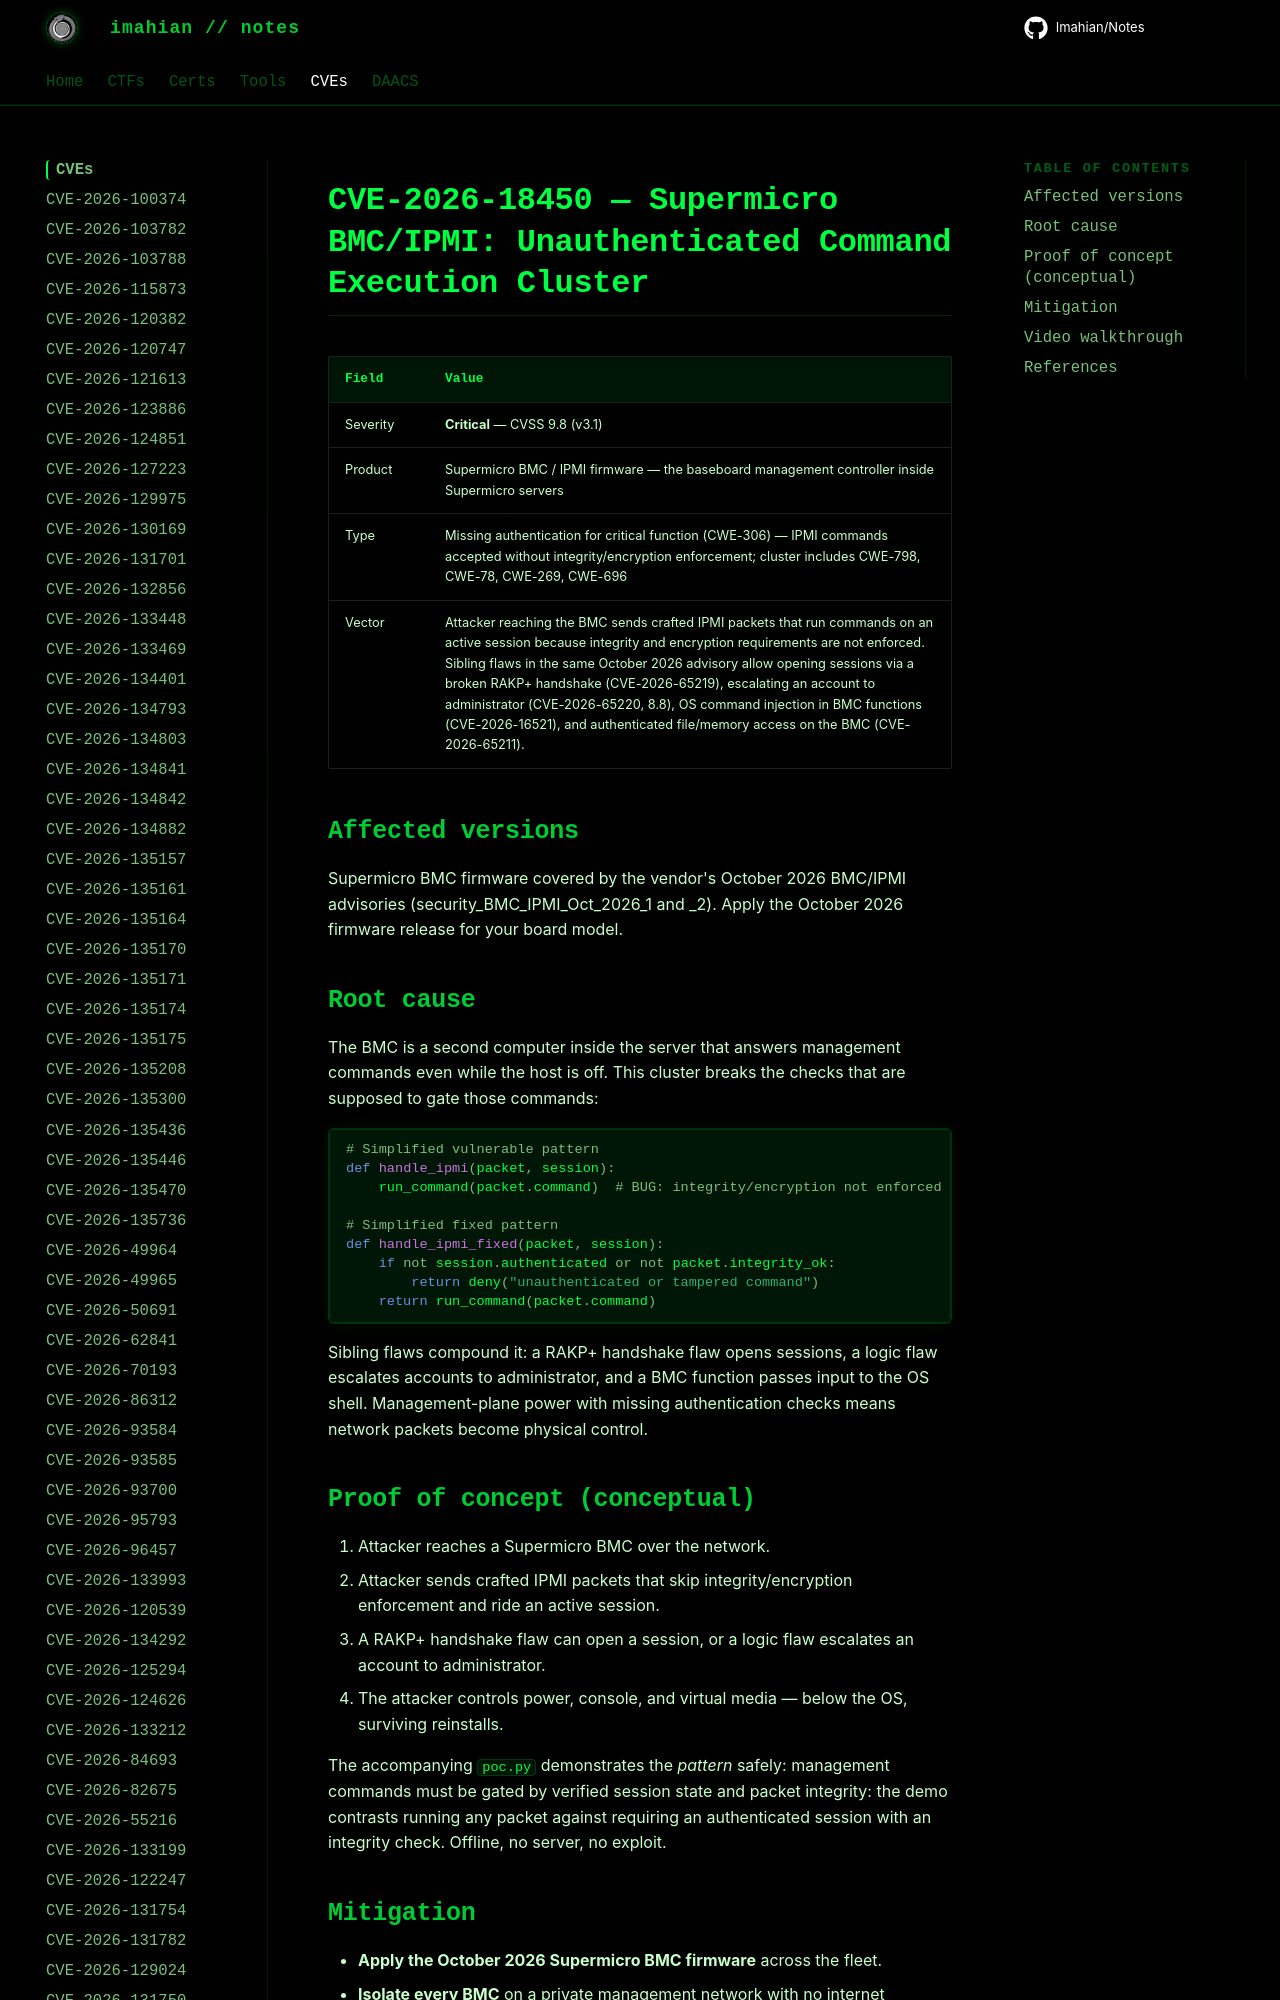

repository: Imahian/Notes · page: CVEs/CVE-2026-18450/index.html · generator: mkdocs

# CVE-2026-18450 — Supermicro BMC/IPMI: Unauthenticated Command Execution Cluster

| Field | Value |
|---|---|
| Severity | **Critical** — CVSS 9.8 (v3.1) |
| Product | Supermicro BMC / IPMI firmware — the baseboard management controller inside Supermicro servers |
| Type | Missing
